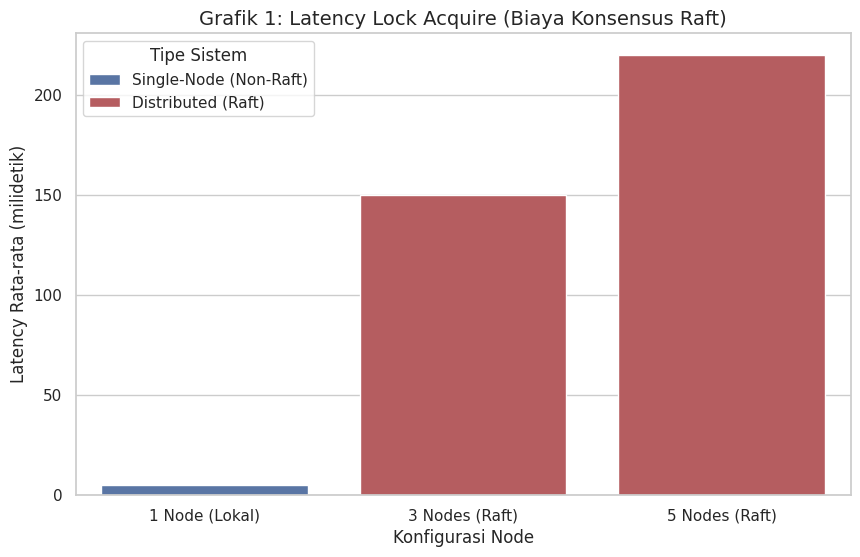
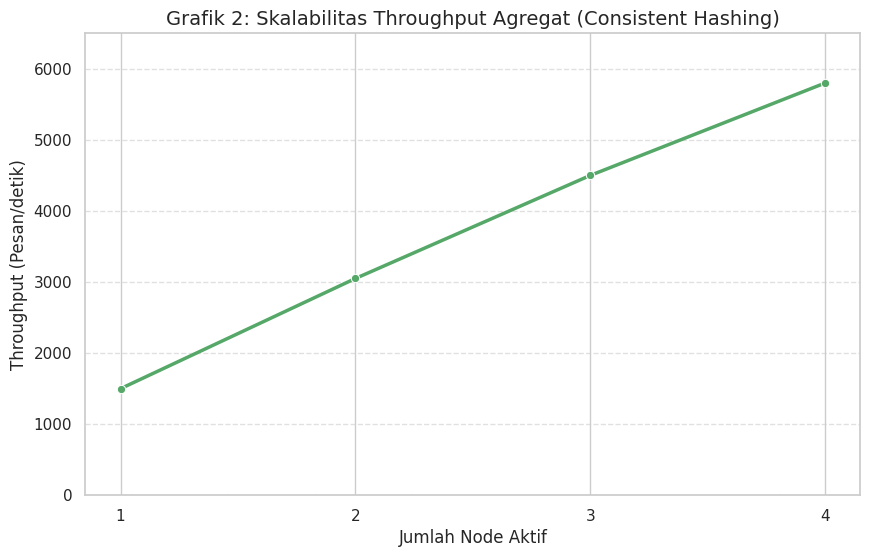
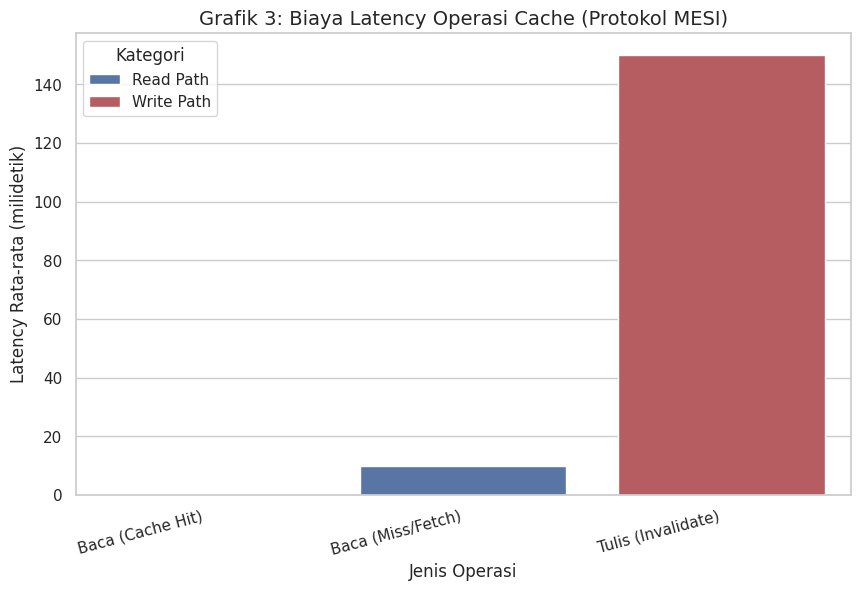

The matplotlib source for these figures, in order:
# performance_analyzer.py
import pandas as pd
import seaborn as sns
import matplotlib.pyplot as plt
import numpy as np

# Atur style global agar grafik terlihat profesional
sns.set_theme(style="whitegrid")
plt.rcParams['figure.figsize'] = (10, 6)
plt.rcParams['figure.dpi'] = 100

def create_lock_manager_graph():
    """Grafik 1: Latency Lock Acquire (Biaya Konsensus Raft)"""
    
    # Data Teoretis Lock Manager
    data_lock = {
        'Nodes': ['1 Node (Lokal)', '3 Nodes (Raft)', '5 Nodes (Raft)'],
        'Latency_ms': [5, 150, 220],
        'Tipe_Sistem': ['Single-Node (Non-Raft)', 'Distributed (Raft)', 'Distributed (Raft)']
    }
    df_lock = pd.DataFrame(data_lock)

    plt.figure()
    # Menggunakan barplot untuk membandingkan biaya latency
    sns.barplot(x='Nodes', y='Latency_ms', hue='Tipe_Sistem', data=df_lock, 
                palette={'Single-Node (Non-Raft)': '#4c72b0', 'Distributed (Raft)': '#c44e52'}, 
                dodge=False)

    plt.title('Grafik 1: Latency Lock Acquire (Biaya Konsensus Raft)', fontsize=14)
    plt.ylabel('Latency Rata-rata (milidetik)', fontsize=12)
    plt.xlabel('Konfigurasi Node', fontsize=12)
    plt.legend(title='Tipe Sistem')
    plt.yticks(np.arange(0, 250, 50))
    plt.show()


def create_queue_throughput_graph():
    """Grafik 2: Scalability Throughput (Consistent Hashing)"""

    # Data Teoretis Queue System
    data_queue = {
        'Nodes': [1, 2, 3, 4],
        'Throughput_Msg_per_sec': [1500, 3050, 4500, 5800]
    }
    df_queue = pd.DataFrame(data_queue)

    plt.figure()
    # Menggunakan lineplot untuk menunjukkan kenaikan throughput linier
    sns.lineplot(x='Nodes', y='Throughput_Msg_per_sec', data=df_queue, 
                 marker='o', color='#55a868', linewidth=2.5)

    plt.title('Grafik 2: Skalabilitas Throughput Agregat (Consistent Hashing)', fontsize=14)
    plt.ylabel('Throughput (Pesan/detik)', fontsize=12)
    plt.xlabel('Jumlah Node Aktif', fontsize=12)
    plt.xticks(data_queue['Nodes'])
    plt.ylim(0, 6500)
    plt.grid(axis='y', linestyle='--', alpha=0.6)
    plt.show()


def create_cache_cost_graph():
    """Grafik 3: Biaya Konsistensi (Protokol MESI)"""
    
    # Data Teoretis Cache Coherence
    data_cache = {
        'Operasi': ['Baca (Cache Hit)', 'Baca (Miss/Fetch)', 'Tulis (Invalidate)'],
        'Latency_ms': [0.5, 10, 150],
        'Kategori': ['Read Path', 'Read Path', 'Write Path']
    }
    df_cache = pd.DataFrame(data_cache)

    plt.figure()
    # Menggunakan barplot untuk membandingkan latency antar operasi
    order = ['Baca (Cache Hit)', 'Baca (Miss/Fetch)', 'Tulis (Invalidate)'] 
    sns.barplot(x='Operasi', y='Latency_ms', data=df_cache, 
                palette={'Read Path': '#4c72b0', 'Write Path': '#c44e52'}, 
                order=order, hue='Kategori', dodge=False)

    plt.title('Grafik 3: Biaya Latency Operasi Cache (Protokol MESI)', fontsize=14)
    plt.ylabel('Latency Rata-rata (milidetik)', fontsize=12)
    plt.xlabel('Jenis Operasi', fontsize=12)
    plt.xticks(rotation=15, ha='right')
    plt.show()

# --- Jalankan Semua Grafik ---
if __name__ == "__main__":
    create_lock_manager_graph()
    create_queue_throughput_graph()
    create_cache_cost_graph()